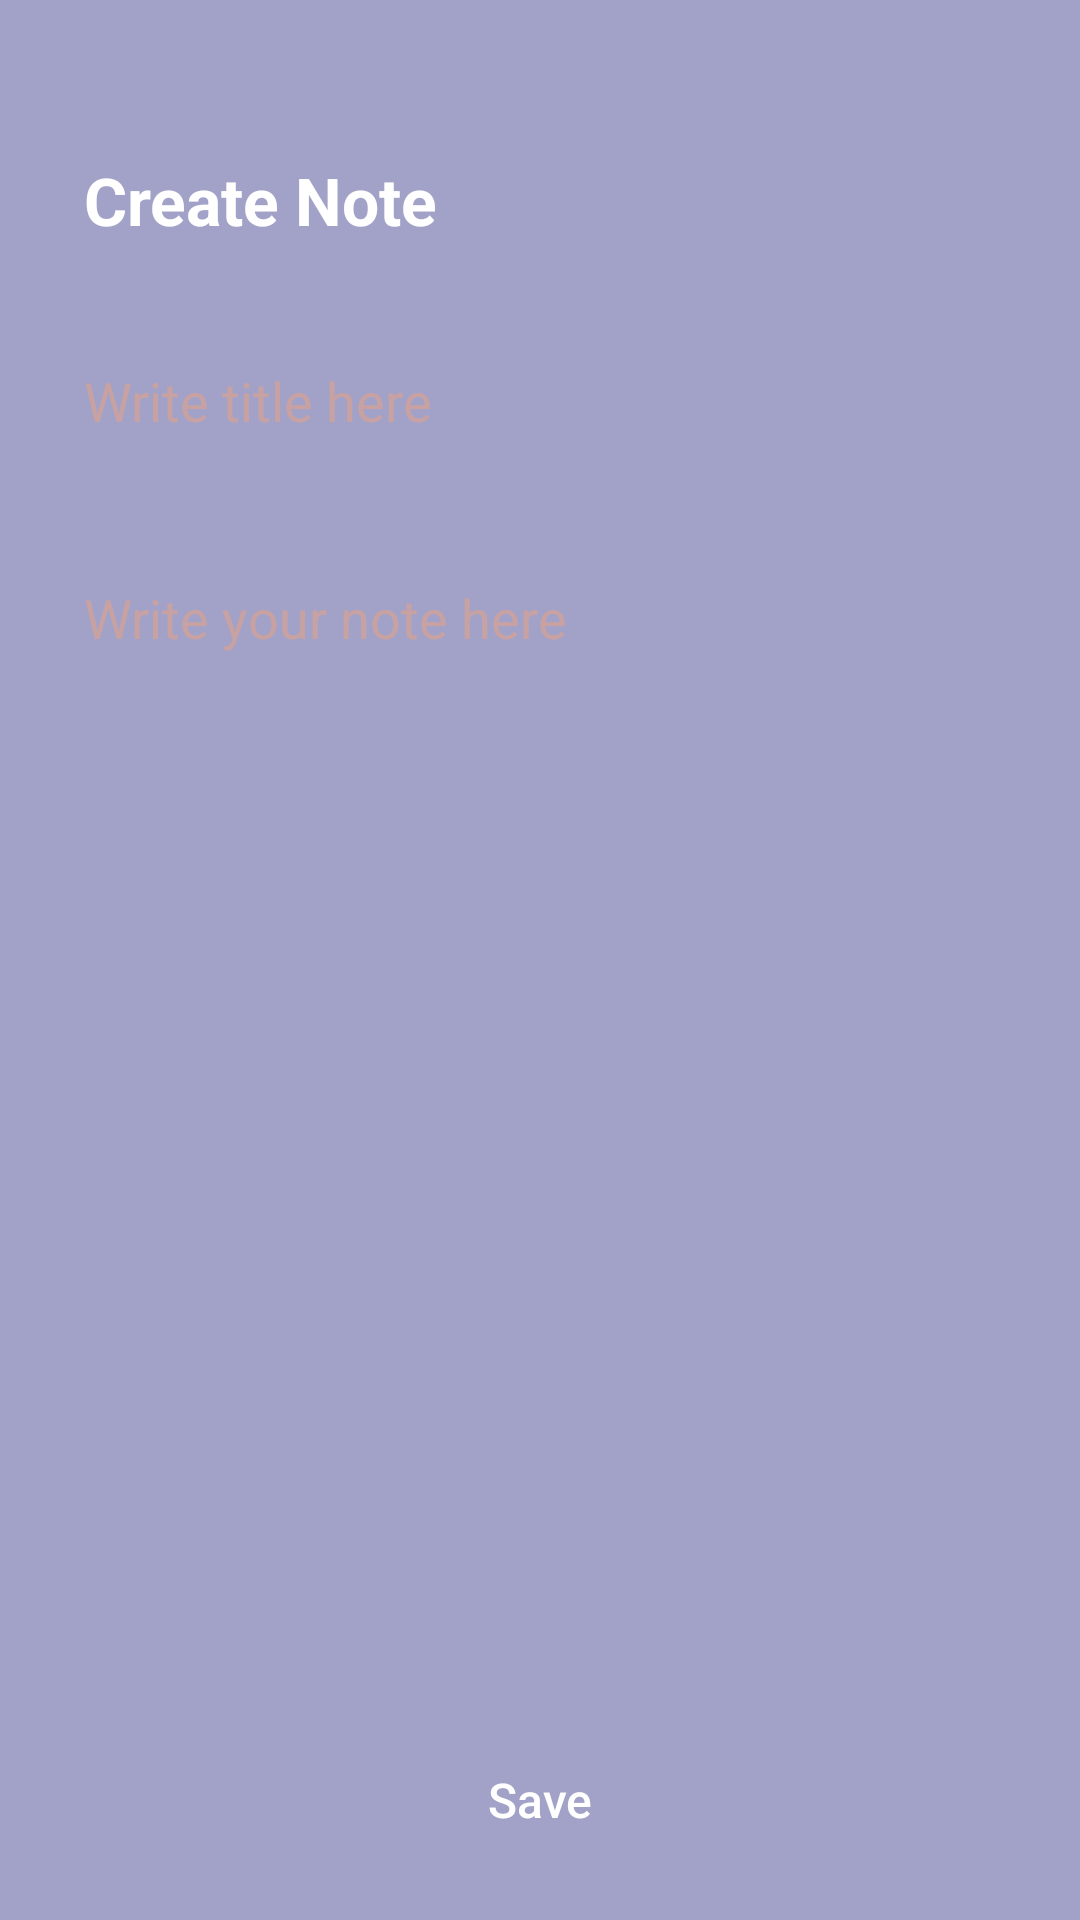

The Android layout XML behind this screen, and the referenced resources:
<!-- AndroidManifest.xml: application theme Theme.NotesApp -->
<!-- res/layout/fragment_create_note.xml -->
<?xml version="1.0" encoding="utf-8"?>
<androidx.constraintlayout.widget.ConstraintLayout xmlns:android="http://schemas.android.com/apk/res/android"
    xmlns:app="http://schemas.android.com/apk/res-auto"
    xmlns:tools="http://schemas.android.com/tools"
    android:layout_width="match_parent"
    android:layout_height="match_parent"
    android:background="#a2a2c8"
    android:paddingHorizontal="16dp"
    tools:context=".presentation.createnote.view.CreateNoteFragment">

    <ImageView
        android:id="@+id/backButton"
        android:layout_width="wrap_content"
        android:layout_height="wrap_content"
        android:src="@drawable/ic_back"
        android:paddingHorizontal="12dp"
        app:layout_constraintBottom_toTopOf="@+id/title"
        app:layout_constraintStart_toStartOf="parent"
        app:layout_constraintTop_toTopOf="parent" />

    <TextView
        android:id="@+id/title"
        android:layout_width="wrap_content"
        android:layout_height="wrap_content"
        android:padding="12dp"
        android:text="@string/create_note"
        android:textAlignment="textStart"
        android:textColor="@color/white"
        android:layout_marginTop="40dp"
        android:textSize="22sp"
        android:textStyle="bold"
        app:layout_constraintStart_toStartOf="parent"
        app:layout_constraintTop_toBottomOf="@+id/backButton" />


    <EditText
        android:id="@+id/noteTitle"
        android:layout_width="0dp"
        android:layout_height="wrap_content"
        android:layout_marginTop="16dp"
        android:background="@drawable/roundy_background"
        android:ems="10"
        android:hint="@string/write_title_here"
        android:inputType="textPersonName"
        android:padding="12dp"
        android:singleLine="true"
        android:textColorHint="#c8a2a2"
        app:layout_constraintEnd_toEndOf="parent"
        app:layout_constraintStart_toStartOf="parent"
        app:layout_constraintTop_toBottomOf="@+id/title" />


    <EditText
        android:id="@+id/noteContent"
        android:layout_width="0dp"
        android:layout_height="150dp"
        android:layout_marginTop="24dp"
        android:background="@drawable/roundy_background"
        android:ems="10"
        android:hint="@string/note_content_hint"
        android:gravity="top"
        android:inputType="textMultiLine"
        android:padding="12dp"
        android:textColorHint="#c8a2a2"
        android:singleLine="false"
        app:layout_constraintEnd_toEndOf="parent"
        app:layout_constraintStart_toStartOf="parent"
        app:layout_constraintTop_toBottomOf="@+id/noteTitle" />

    <androidx.appcompat.widget.AppCompatButton
        android:id="@+id/saveNote"
        android:layout_width="200dp"
        android:layout_height="wrap_content"
        android:layout_marginVertical="16dp"
        android:background="@drawable/roundy_background"
        android:backgroundTint="#c8a2a2"
        android:paddingHorizontal="8dp"
        android:text="@string/save_button"
        android:textAllCaps="false"
        android:textColor="@color/white"
        android:textSize="16sp"
        app:layout_constraintBottom_toBottomOf="parent"
        app:layout_constraintEnd_toEndOf="parent"
        app:layout_constraintStart_toStartOf="parent" />
</androidx.constraintlayout.widget.ConstraintLayout>
<!-- resources referenced by this layout -->
<resources>
  <color name="white">#FFFFFFFF</color>
  <string name="create_note">Create Note</string>
  <string name="note_content_hint">Write your note here</string>
  <string name="save_button">Save</string>
  <string name="write_title_here">Write title here</string>
  <style name="Theme.NotesApp" parent="Theme.MaterialComponents.DayNight.NoActionBar">
          
          <item name="colorPrimary">@color/purple_500</item>
          <item name="colorPrimaryVariant">@color/purple_700</item>
          <item name="colorOnPrimary">@color/white</item>
          
          <item name="colorSecondary">@color/teal_200</item>
          <item name="colorSecondaryVariant">@color/teal_700</item>
          <item name="colorOnSecondary">@color/black</item>
          
          <item name="android:statusBarColor" tools:targetApi="l">@color/main</item>
          
      </style>
  <color name="purple_500">#FF6200EE</color>
  <color name="purple_700">#FF3700B3</color>
  <color name="teal_200">#FF03DAC5</color>
  <color name="teal_700">#FF018786</color>
  <color name="black">#FF000000</color>
  <color name="main">#a2a2c8</color>
</resources>
